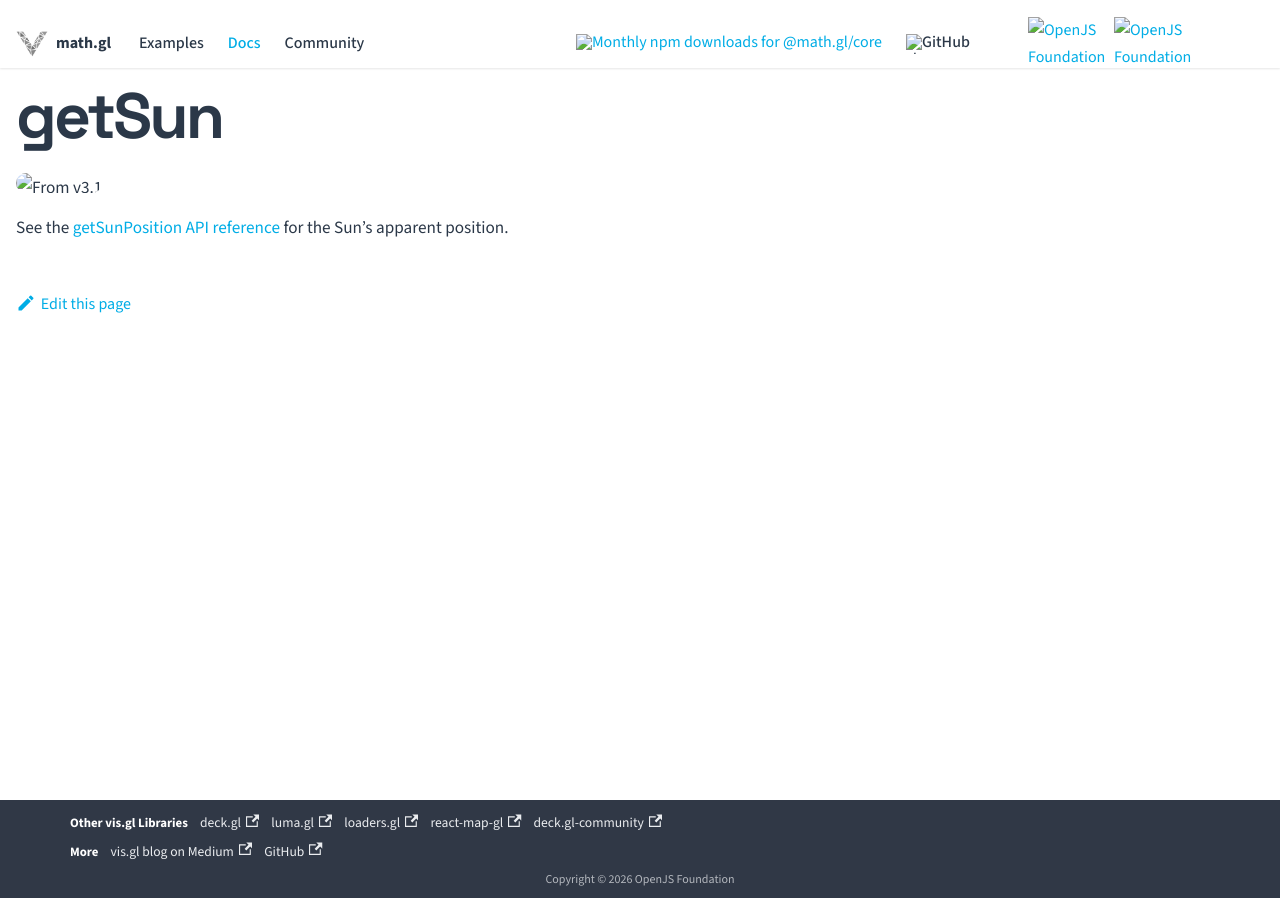

repository: visgl/math.gl · page: docs/modules/earth/sun/api-reference/get-sun.html · generator: docusaurus

{/* SPDX-License-Identifier: MIT */}

# getSun

<p class="badges">
  <img src="https://img.shields.io/badge/From-v3.1-blue.svg?style=flat-square" alt="From v3.1" />
</p>

See the [getSunPosition API reference](./sun.md#getsunposition) for the Sun’s apparent position.
